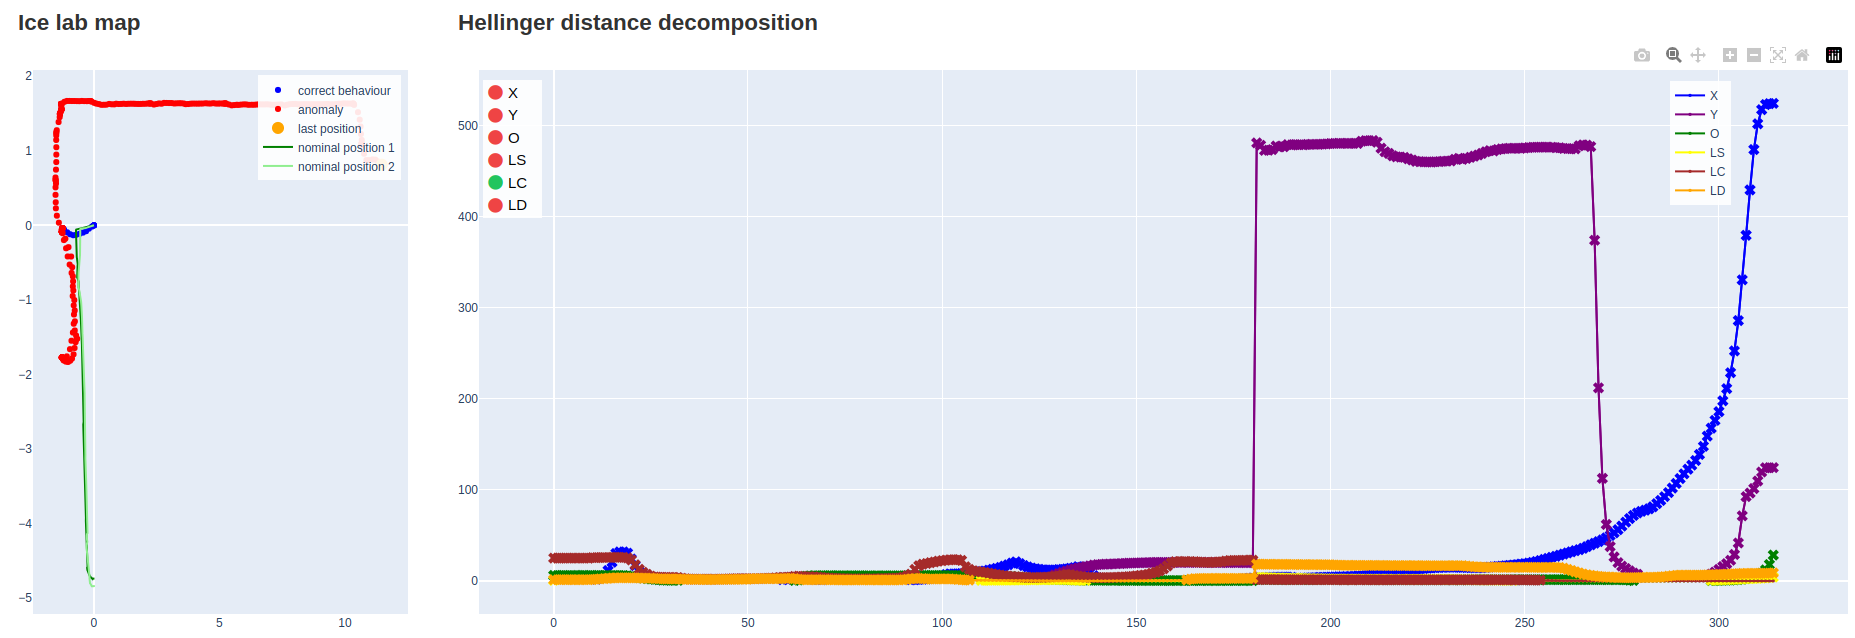

Source data for this figure (header and first rows):
0.0, 0.0, 1.5595129013653275, 0.8336111025677787, 0.7778888861338298, 2.609834227937361
0.0, 0.0, 1.56, 0.8342, 0.7769, 2.727
-4.0504151144205025e-09, 4.077060022922296e-09, 1.559, 0.8342, 0.7774, 2.728
-5.300914446948468e-06, -5.181857324121353e-06, 1.559, 0.8338, 0.7763, 2.727
3.5472886850129726e-09, -8.682774499391144e-10, 1.559, 0.8333, 0.7762, 2.726
3.2343354661179546e-09, -7.237166421703023e-10, 1.559, 0.833, 0.7762, 2.726
3.1679849854526765e-09, -6.55832277374202e-10, 1.559, 0.8337, 0.7758, 2.726
-6.87929713194535e-10, 4.759953764477132e-09, 1.559, 0.8334, 0.7759, 2.726
-0.0001225, -0.0001716, 1.559, 0.8382, 0.7809, 2.731
-0.07854, -0.01719, 1.567, 0.8377, 0.7791, 2.583
-0.2035, -0.04496, 1.582, 0.8731, 0.7907, 2.456
-0.315, -0.07938, 1.574, 0.9347, 1.118, 2.211
-0.4405, -0.098, 1.579, 0.9906, 0.8653, 2.021
-0.5755, -0.114, 1.615, 1.035, 0.8998, 1.965
-0.7, -0.1261, 1.629, 1.063, 0.9064, 2.112
-0.8227, -0.1335, 1.634, 1.093, 0.8952, 2.238
-0.9489, -0.1195, 1.628, 1.151, 0.8951, 2.353
-1.064, -0.09375, 1.608, 1.231, 0.883, 2.484
-1.19, -0.05664, 1.589, 1.299, 0.8701, 2.609
-1.258, -0.04144, 1.581, 1.416, 0.8406, 2.733
-1.253, -0.0424, 1.579, 1.51, 0.8271, 2.803
-1.253, -0.04247, 1.579, 1.504, 0.8297, 2.805
-1.253, -0.04247, 1.579, 1.504, 0.8302, 2.804
-1.253, -0.04247, 1.579, 1.504, 0.8294, 2.803
-1.253, -0.04247, 1.579, 1.505, 0.8293, 2.803
-1.253, -0.04247, 1.579, 1.505, 0.8297, 2.754
-1.253, -0.04247, 1.579, 1.504, 0.8296, 2.768
-1.253, -0.04247, 1.579, 1.505, 0.8306, 2.762
-1.253, -0.04246, 1.579, 1.506, 0.8296, 2.795
-1.253, -0.04246, 1.579, 1.506, 0.8303, 2.788
-1.253, -0.04245, 1.579, 1.506, 0.8308, 2.789
-1.253, -0.04247, 1.579, 1.506, 0.8298, 2.789
-1.253, -0.04247, 1.579, 1.503, 0.8291, 2.786
-1.253, -0.04247, 1.579, 1.503, 0.8279, 2.804
-1.253, -0.04246, 1.579, 1.503, 0.8286, 2.801
-1.253, -0.04246, 1.579, 1.503, 0.8283, 2.8
-1.253, -0.04247, 1.579, 1.503, 0.8278, 2.797
-1.253, -0.04246, 1.579, 1.505, 0.8309, 2.795
-1.253, -0.04246, 1.579, 1.506, 0.8304, 2.791
-1.253, -0.04247, 1.579, 1.506, 0.8308, 2.791
-1.253, -0.04246, 1.579, 1.505, 0.8307, 2.789
-1.253, -0.04247, 1.579, 1.506, 0.8298, 2.79
-1.253, -0.04246, 1.579, 1.507, 0.8316, 2.791
-1.253, -0.04246, 1.579, 1.506, 0.8311, 2.79
-1.253, -0.04247, 1.578, 1.507, 0.8312, 2.792
-1.253, -0.04246, 1.578, 1.508, 0.8319, 2.792
-1.253, -0.04249, 1.578, 1.507, 0.8306, 2.808
-1.252, -0.1056, 1.406, 1.507, 0.8322, 2.807
-1.197, -0.1983, 1.111, 1.435, 1.144, 2.833
-1.111, -0.3084, 0.8577, 1.359, 1.49, 3.029
-1.047, -0.4181, 0.6439, 1.407, 2.068, 2.673
-0.9691, -0.5265, 0.4871, 1.544, 2.469, 2.493
-0.8914, -0.6391, 0.3565, 1.64, 2.636, 2.462
-0.8311, -0.7519, 0.2225, 1.61, 2.827, 2.491
-0.8208, -0.875, 0.03382, 1.638, 3.264, 2.835
-0.7833, -1.003, -0.1918, 2.073, 3.292, 3.479
-0.7664, -1.143, -0.3903, 3.295, 1.983, 3.542
-0.7602, -1.289, -0.6391, 3.565, 1.451, 3.39
-0.7641, -1.411, -0.9499, 3.983, 1.266, 3.417
-0.7125, -1.478, -1.282, 3.897, 1.351, 3.578
-0.6682, -1.522, -1.589, 3.014, 1.817, 3.314
... 283 more rows
